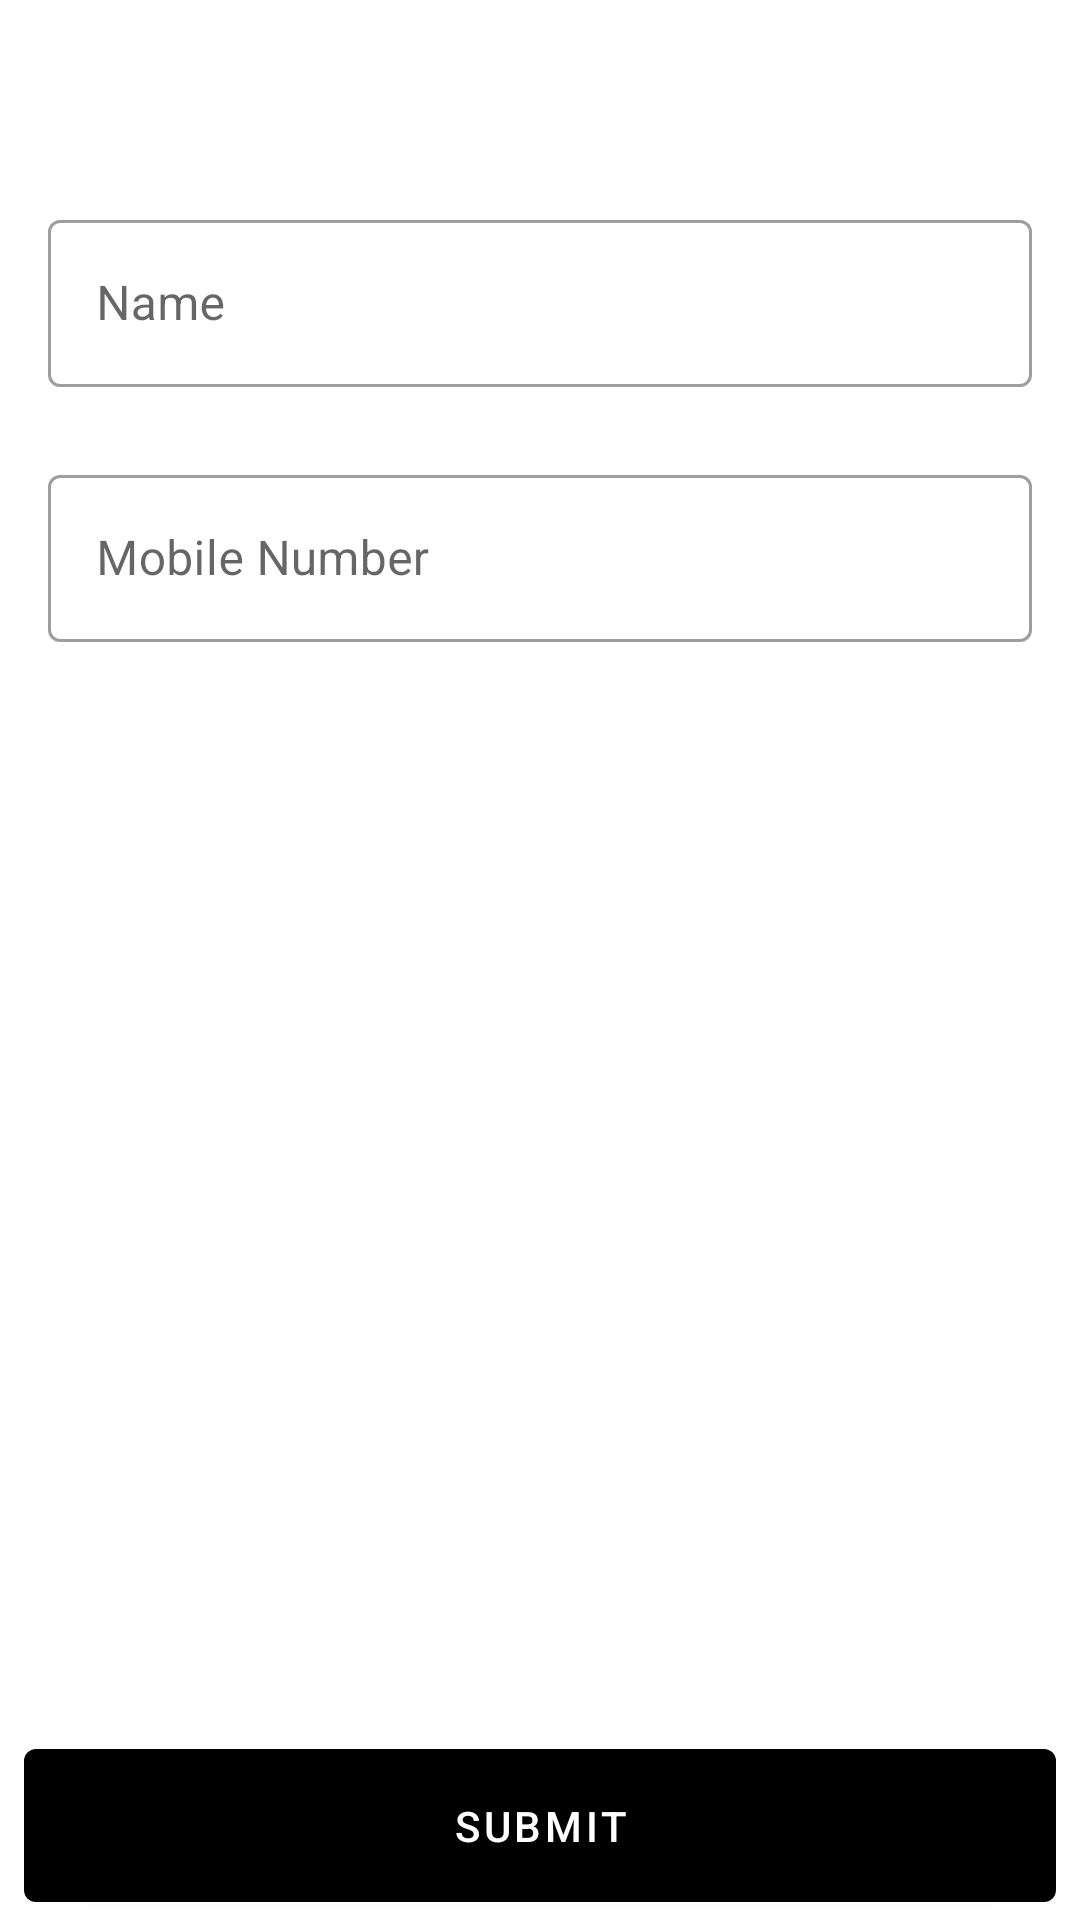

The Android layout XML behind this screen, and the referenced resources:
<!-- AndroidManifest.xml: application theme Theme.WomenSafety -->
<!-- res/layout/activity_add_edit_contact.xml -->
<?xml version="1.0" encoding="utf-8"?>
<androidx.constraintlayout.widget.ConstraintLayout xmlns:android="http://schemas.android.com/apk/res/android"
    xmlns:app="http://schemas.android.com/apk/res-auto"
    xmlns:tools="http://schemas.android.com/tools"
    android:layout_width="match_parent"
    android:layout_height="match_parent"
    tools:context=".AddEditContact">

    <androidx.appcompat.widget.Toolbar
        android:id="@+id/toolbar_add_edit_contact"
        android:layout_width="match_parent"
        android:layout_height="wrap_content"
        app:navigationIcon="@drawable/ic_baseline_close_24"
        android:minHeight="?attr/actionBarSize"
        android:theme="?attr/actionBarTheme"
        app:layout_constraintEnd_toEndOf="parent"
        app:layout_constraintStart_toStartOf="parent"
        app:layout_constraintTop_toTopOf="parent" />

    <com.google.android.material.button.MaterialButton
        android:id="@+id/btn_submit"
        android:layout_width="0dp"
        android:layout_height="wrap_content"
        android:text="Submit"
        android:textColor="@color/white"
        android:paddingVertical="16dp"
        android:layout_marginHorizontal="8dp"
        app:layout_constraintBottom_toBottomOf="parent"
        app:layout_constraintEnd_toEndOf="parent"
        app:layout_constraintStart_toStartOf="parent" />

    <LinearLayout
        android:layout_width="0dp"
        android:layout_height="0dp"
        android:orientation="vertical"
        app:layout_constraintBottom_toTopOf="@+id/btn_submit"
        app:layout_constraintEnd_toEndOf="parent"
        app:layout_constraintStart_toStartOf="parent"
        app:layout_constraintTop_toBottomOf="@+id/toolbar_add_edit_contact"
        android:paddingHorizontal="16dp">

        <com.google.android.material.textfield.TextInputLayout
            android:id="@+id/til_name"
            style="@style/Widget.MaterialComponents.TextInputLayout.OutlinedBox"
            android:layout_width="match_parent"
            android:layout_height="wrap_content"
            android:layout_marginVertical="12dp">

            <com.google.android.material.textfield.TextInputEditText
                android:id="@+id/et_name"
                android:layout_width="match_parent"
                android:layout_height="wrap_content"
                android:hint="Name" 
                />
        </com.google.android.material.textfield.TextInputLayout>

        <com.google.android.material.textfield.TextInputLayout
            android:id="@+id/til_mobile_no"
            style="@style/Widget.MaterialComponents.TextInputLayout.OutlinedBox"
            android:layout_width="match_parent"
            android:layout_height="wrap_content"
            android:layout_marginVertical="12dp">

            <com.google.android.material.textfield.TextInputEditText
                android:id="@+id/et_mobile_no"
                android:layout_width="match_parent"
                android:layout_height="wrap_content"
                android:hint="Mobile Number"
                android:inputType="number"
                android:maxLength="10"
                />
        </com.google.android.material.textfield.TextInputLayout>
    </LinearLayout>
</androidx.constraintlayout.widget.ConstraintLayout>
<!-- resources referenced by this layout -->
<resources>
  <color name="white">#FFFFFFFF</color>
  <style name="Theme.WomenSafety" parent="Theme.MaterialComponents.DayNight.NoActionBar">
          
          <item name="colorPrimary">@color/black</item>
          <item name="colorPrimaryVariant">@color/white</item>
          <item name="colorOnPrimary">@color/black</item>
          
          <item name="colorSecondary">@color/black</item>
          <item name="colorSecondaryVariant">@color/black</item>
          <item name="colorOnSecondary">@color/white</item>
          
          <item name="android:statusBarColor" tools:targetApi="l">?attr/colorPrimaryVariant</item>
          
      </style>
  <color name="black">#FF000000</color>
</resources>
